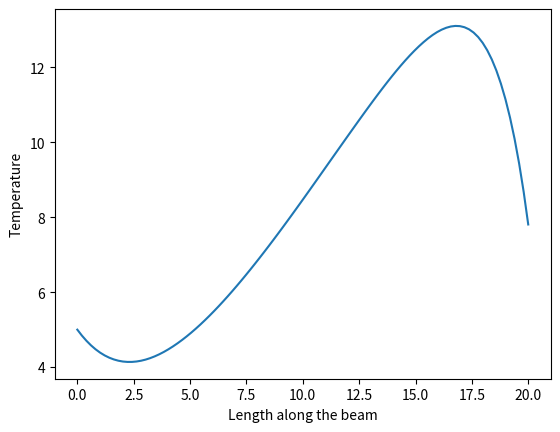

This figure's Python source:
import numpy as np 
import matplotlib.pyplot as plt
import scipy.integrate as spi

# Define the boundary conditions 
xi = 0
xf = 20
xeval = np.linspace(xi, xf, 100)

# Define your equations of state
def state(x,y):

    Yprime = y[1]
    Zprime = (2*y[1]+y[0]-x)/7

    return [Yprime, Zprime]

# Guess the second inital condition for trial 1 (-1 in this case)
guess1 = -1
IC_guess1 = [5,guess1]
sol1 = spi.solve_ivp(state, (xi,xf), IC_guess1, teval=xeval)

# Unpack and check the values
x1 = sol1.t
T1 = sol1.y[0]
# This line checks the temperature at the end boundary condition with your first guess
print('T(20) = ', T1[-1])

# Guess the second inital condition for trail 2 (1 in this case)
guess2 = 1
IC_guess2 = [5,guess2]
sol2 = spi.solve_ivp(state, (xi,xf), IC_guess2, teval=xeval)

# Unpack and check the values
x2 = sol2.t
T2 = sol2.y[0]
# This line checks the temperature at the end boundary condition with your second guess
print('T(20) = ', T2[-1])

# Interpolate the correct Initial condition 
actual = guess1 + ( (guess2-guess1) / (T2[-1]-T1[-1]) ) * (8 - T1[-1])
print("The actual initial condition is: ", actual)


# Use this new found conditon to find the 
IC_actual = [5,actual]
sol = spi.solve_ivp(state, (xi,xf), IC_actual, t_eval=xeval)

# Unpack and check the values
x = sol.t
T = sol.y[0]
print('T(20) = ', T[-1])

# Plot it to make sure you are correct
plt.figure()
plt.plot(x,T)
plt.xlabel("Length along the beam")
plt.ylabel("Temperature")
plt.show()